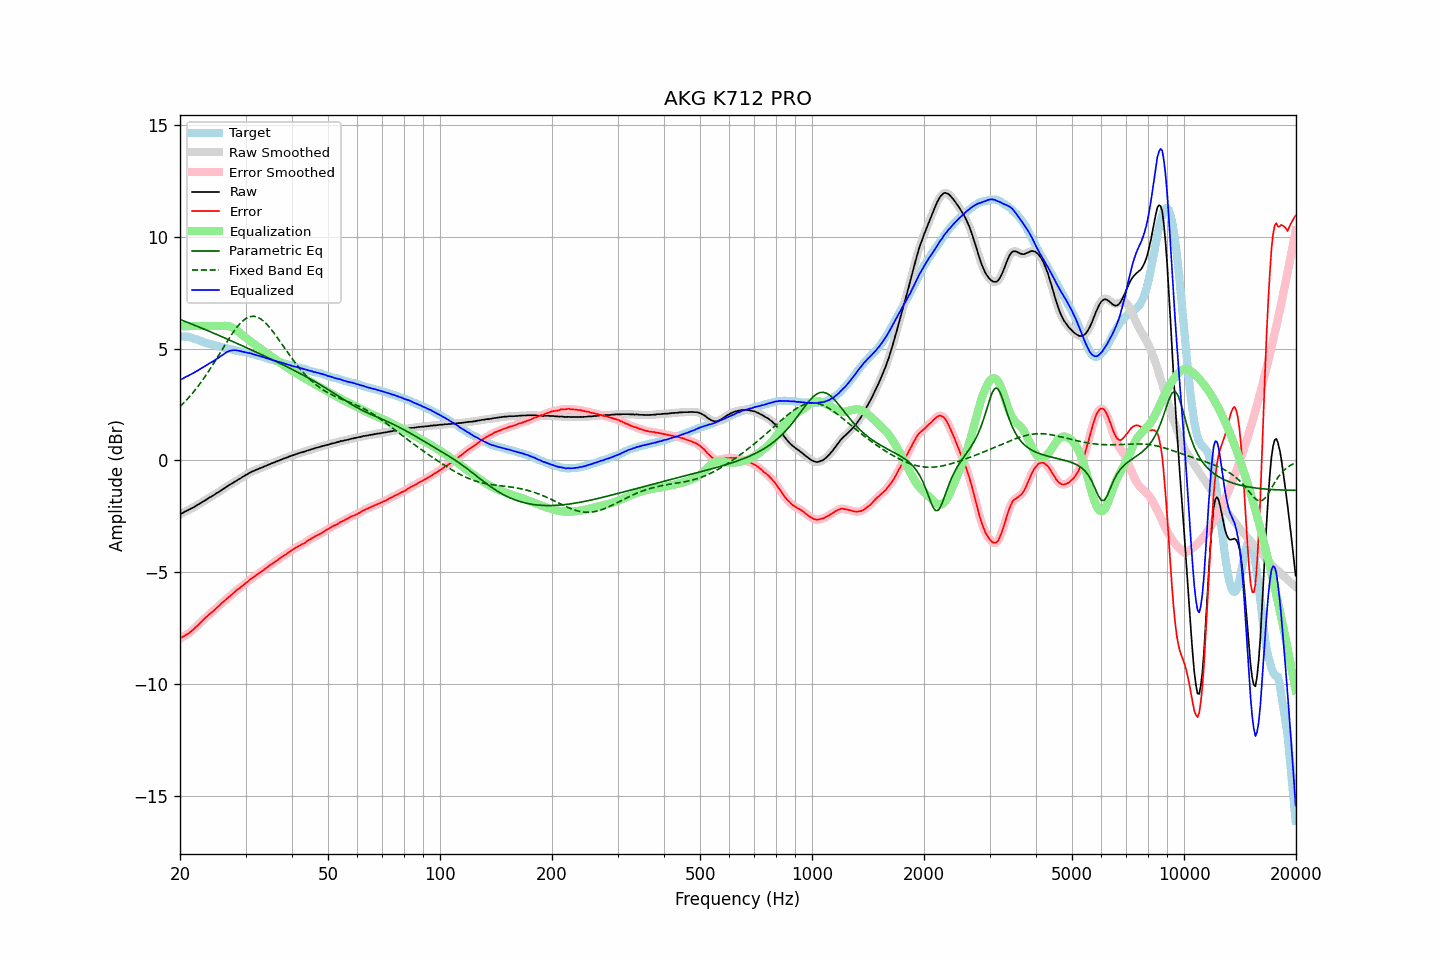

Data behind this chart, as committed beside it:
frequency, raw, error, smoothed, error_smoothed, equalization, parametric_eq, fixed_band_eq, equalized_raw, equalized_smoothed, target
20.00, -2.41, -7.96, -2.41, -7.96, 6.00, 6.30, 2.40, 3.59, 3.59, 5.55
20.20, -2.37, -7.91, -2.37, -7.92, 6.00, 6.27, 2.47, 3.63, 3.63, 5.54
20.40, -2.33, -7.87, -2.33, -7.87, 6.00, 6.24, 2.54, 3.67, 3.67, 5.54
20.61, -2.29, -7.82, -2.29, -7.83, 6.00, 6.21, 2.62, 3.71, 3.71, 5.53
20.81, -2.25, -7.78, -2.26, -7.79, 6.00, 6.19, 2.69, 3.75, 3.74, 5.53
21.02, -2.22, -7.75, -2.22, -7.74, 6.00, 6.16, 2.77, 3.78, 3.78, 5.53
21.23, -2.18, -7.69, -2.18, -7.69, 6.00, 6.13, 2.85, 3.82, 3.82, 5.51
21.44, -2.14, -7.63, -2.15, -7.64, 6.00, 6.10, 2.94, 3.86, 3.85, 5.49
21.66, -2.11, -7.58, -2.11, -7.57, 6.00, 6.07, 3.02, 3.89, 3.89, 5.47
21.87, -2.07, -7.51, -2.07, -7.51, 6.00, 6.04, 3.11, 3.93, 3.93, 5.44
22.09, -2.02, -7.44, -2.03, -7.44, 6.00, 6.01, 3.20, 3.98, 3.97, 5.42
22.31, -1.98, -7.38, -1.98, -7.37, 6.00, 5.98, 3.29, 4.02, 4.02, 5.39
22.54, -1.94, -7.31, -1.94, -7.30, 6.00, 5.96, 3.39, 4.06, 4.06, 5.36
22.76, -1.89, -7.23, -1.90, -7.23, 6.00, 5.93, 3.48, 4.11, 4.10, 5.33
22.99, -1.85, -7.16, -1.85, -7.16, 6.00, 5.90, 3.58, 4.15, 4.15, 5.30
23.22, -1.81, -7.09, -1.81, -7.09, 6.00, 5.87, 3.69, 4.19, 4.19, 5.27
23.45, -1.76, -7.02, -1.77, -7.02, 6.00, 5.84, 3.79, 4.24, 4.23, 5.25
23.69, -1.72, -6.96, -1.72, -6.95, 6.00, 5.81, 3.90, 4.28, 4.28, 5.23
23.92, -1.67, -6.88, -1.68, -6.89, 6.00, 5.78, 4.00, 4.33, 4.32, 5.21
24.16, -1.63, -6.83, -1.64, -6.83, 6.00, 5.75, 4.12, 4.37, 4.36, 5.20
24.40, -1.59, -6.77, -1.59, -6.77, 6.00, 5.71, 4.23, 4.41, 4.41, 5.18
24.65, -1.55, -6.71, -1.55, -6.71, 6.00, 5.68, 4.34, 4.45, 4.45, 5.16
24.89, -1.50, -6.64, -1.50, -6.64, 6.00, 5.65, 4.46, 4.50, 4.50, 5.14
25.14, -1.45, -6.57, -1.46, -6.58, 6.00, 5.62, 4.57, 4.55, 4.54, 5.12
25.39, -1.41, -6.51, -1.41, -6.51, 6.00, 5.59, 4.69, 4.59, 4.59, 5.10
25.65, -1.36, -6.45, -1.36, -6.45, 6.00, 5.56, 4.81, 4.64, 4.64, 5.09
25.91, -1.31, -6.37, -1.32, -6.38, 6.00, 5.53, 4.93, 4.69, 4.69, 5.06
26.16, -1.27, -6.32, -1.27, -6.31, 6.01, 5.50, 5.04, 4.74, 4.74, 5.05
26.43, -1.22, -6.25, -1.22, -6.25, 6.01, 5.47, 5.16, 4.79, 4.79, 5.03
26.69, -1.17, -6.19, -1.18, -6.19, 6.01, 5.43, 5.28, 4.84, 4.83, 5.01
26.96, -1.13, -6.13, -1.13, -6.13, 6.00, 5.40, 5.39, 4.87, 4.87, 4.99
27.23, -1.08, -6.07, -1.09, -6.07, 5.98, 5.37, 5.50, 4.90, 4.90, 4.98
27.50, -1.04, -6.01, -1.04, -6.01, 5.96, 5.34, 5.61, 4.91, 4.91, 4.96
27.77, -1.00, -5.94, -1.00, -5.94, 5.92, 5.31, 5.72, 4.92, 4.92, 4.94
28.05, -0.95, -5.88, -0.96, -5.88, 5.88, 5.28, 5.82, 4.93, 4.92, 4.93
28.33, -0.91, -5.81, -0.91, -5.82, 5.83, 5.24, 5.91, 4.92, 4.92, 4.90
28.62, -0.86, -5.75, -0.87, -5.76, 5.78, 5.21, 6.00, 4.91, 4.91, 4.89
28.90, -0.82, -5.71, -0.82, -5.70, 5.72, 5.18, 6.09, 4.89, 4.89, 4.89
29.19, -0.78, -5.65, -0.78, -5.65, 5.65, 5.15, 6.16, 4.87, 4.87, 4.87
29.48, -0.73, -5.60, -0.74, -5.60, 5.59, 5.11, 6.23, 4.86, 4.86, 4.86
29.78, -0.69, -5.54, -0.69, -5.54, 5.53, 5.08, 6.29, 4.84, 4.84, 4.84
30.08, -0.64, -5.48, -0.65, -5.48, 5.48, 5.05, 6.34, 4.83, 4.83, 4.83
30.38, -0.61, -5.43, -0.61, -5.42, 5.42, 5.02, 6.38, 4.81, 4.81, 4.81
30.68, -0.56, -5.35, -0.57, -5.36, 5.36, 4.98, 6.41, 4.80, 4.80, 4.79
30.99, -0.52, -5.29, -0.53, -5.30, 5.31, 4.95, 6.43, 4.78, 4.78, 4.77
31.30, -0.49, -5.25, -0.49, -5.25, 5.25, 4.92, 6.44, 4.76, 4.76, 4.76
31.61, -0.46, -5.21, -0.46, -5.20, 5.20, 4.88, 6.44, 4.74, 4.74, 4.75
31.93, -0.43, -5.15, -0.43, -5.15, 5.15, 4.85, 6.42, 4.71, 4.71, 4.72
32.24, -0.40, -5.10, -0.40, -5.10, 5.10, 4.82, 6.41, 4.69, 4.69, 4.69
32.57, -0.37, -5.05, -0.37, -5.05, 5.05, 4.78, 6.37, 4.67, 4.67, 4.67
32.89, -0.34, -5.00, -0.34, -5.00, 5.00, 4.75, 6.33, 4.65, 4.65, 4.66
33.22, -0.31, -4.94, -0.31, -4.95, 4.95, 4.72, 6.28, 4.63, 4.63, 4.63
33.55, -0.28, -4.90, -0.28, -4.90, 4.89, 4.68, 6.22, 4.61, 4.61, 4.62
33.89, -0.25, -4.84, -0.25, -4.84, 4.84, 4.65, 6.16, 4.59, 4.59, 4.58
34.23, -0.22, -4.80, -0.22, -4.79, 4.79, 4.62, 6.08, 4.57, 4.57, 4.57
34.57, -0.19, -4.73, -0.19, -4.74, 4.74, 4.58, 6.00, 4.55, 4.55, 4.54
34.92, -0.16, -4.68, -0.16, -4.69, 4.69, 4.55, 5.92, 4.52, 4.53, 4.52
35.27, -0.13, -4.64, -0.14, -4.64, 4.64, 4.51, 5.83, 4.50, 4.50, 4.51
35.62, -0.10, -4.59, -0.11, -4.59, 4.59, 4.48, 5.74, 4.48, 4.48, 4.48
35.97, -0.08, -4.53, -0.08, -4.54, 4.53, 4.45, 5.64, 4.45, 4.46, 4.45
... 635 more rows
